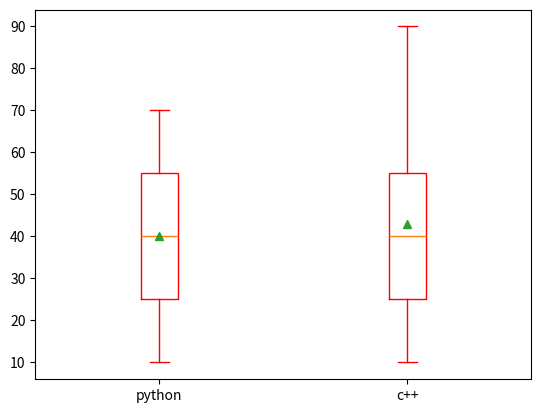

Here is the Python script that generated this plot:
import matplotlib.pyplot as plt

x=[10,20,30,40,50,60,70]
x1=[10,20,40,50,30,60,90]

y=[x,x1]

# plt.boxplot(x,notch=True)
# plt.boxplot(x,vert=False)
# plt.boxplot(x,label=["python"],patch_artist=True,showmeans=True)
# plt.boxplot(x,label=["python"],patch_artist=True,showmeans=True,whis=2)
# plt.boxplot(x,label=["python"],showmeans=True,sym="g+",boxprops=dict(color="r"),capprops=dict(color="r"),whiskerprops=dict(color="r"),flierprops=dict(markeredgecolor="y"))
plt.boxplot(y,labels=["python","c++"],showmeans=True,sym="g+",boxprops=dict(color="r"),capprops=dict(color="r"),whiskerprops=dict(color="r"))

plt.show()